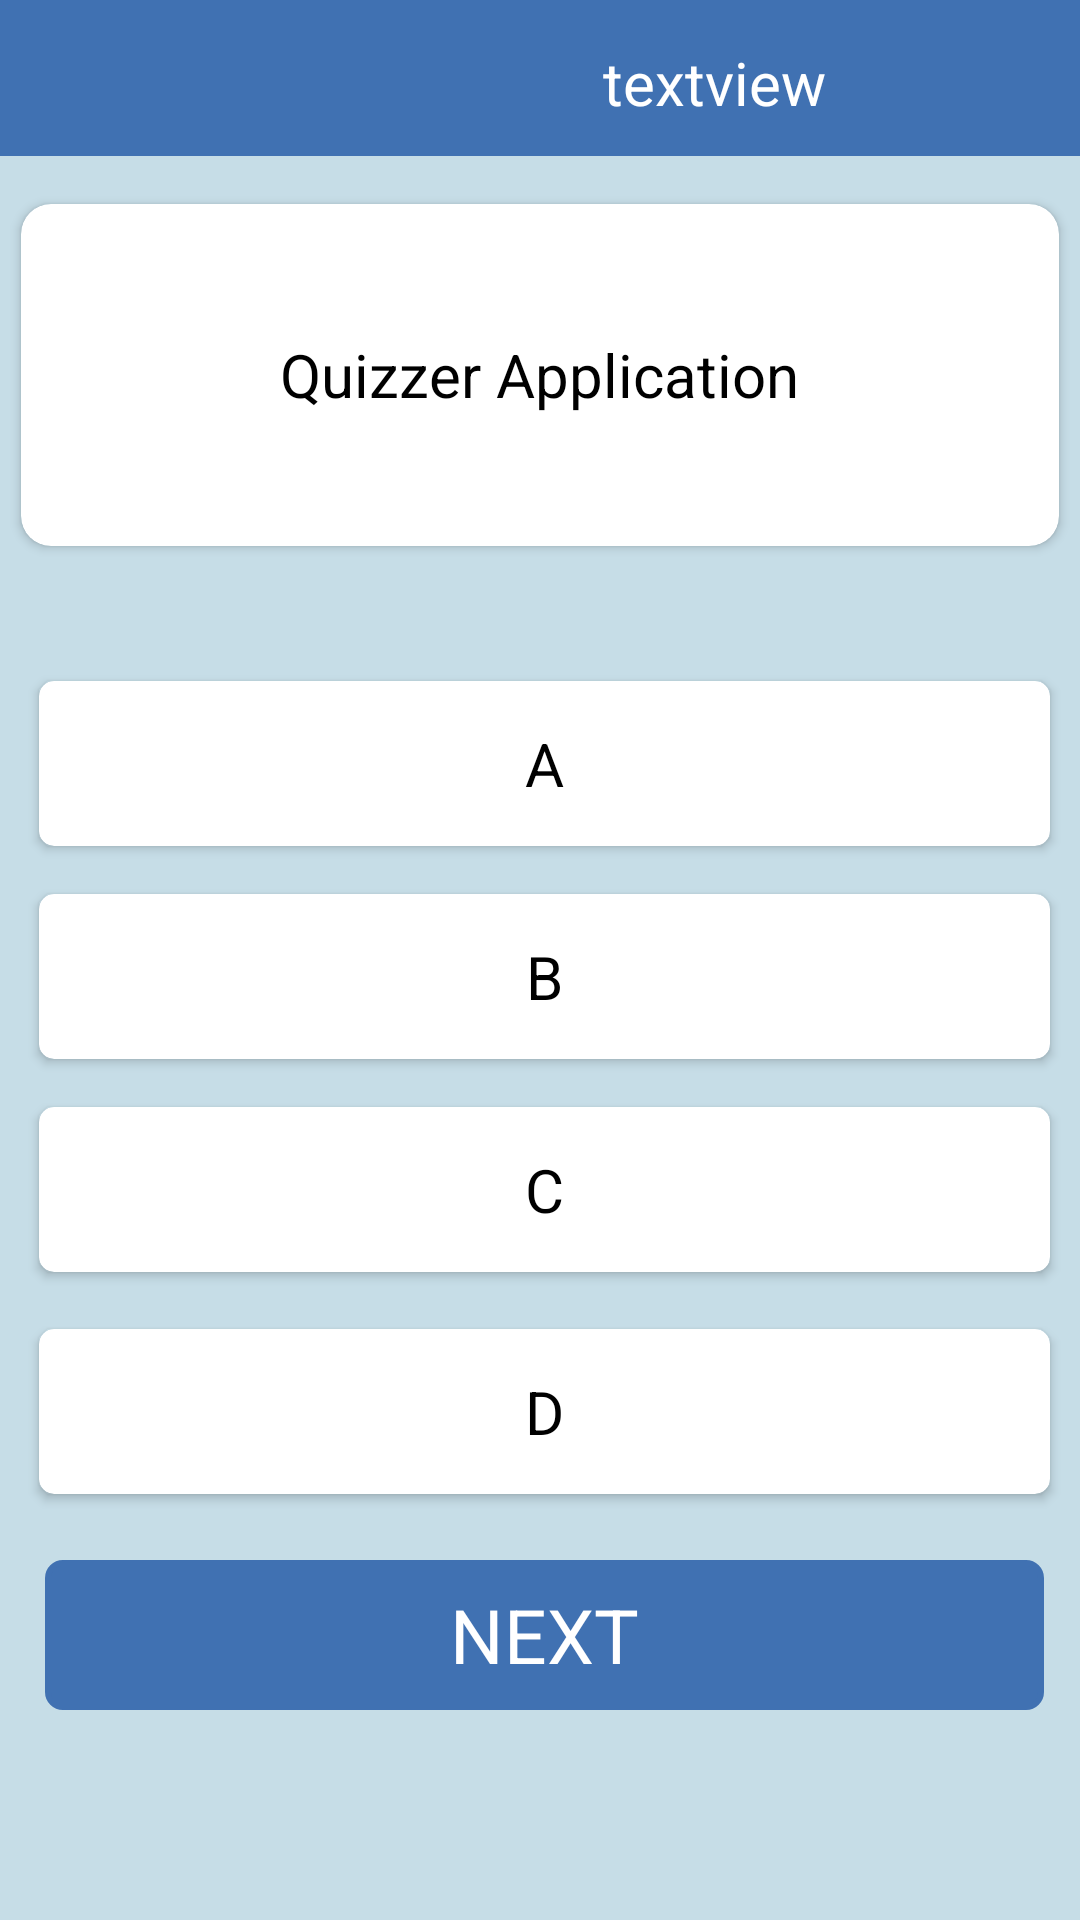

Reconstruct the res/layout file that produces this screen, plus the resources it refers to.
<!-- AndroidManifest.xml: application theme Theme.QuizzerApplication -->
<!-- res/layout/activity_question.xml -->
<?xml version="1.0" encoding="utf-8"?>
<RelativeLayout
    xmlns:android="http://schemas.android.com/apk/res/android"
    xmlns:app="http://schemas.android.com/apk/res-auto"
    xmlns:tools="http://schemas.android.com/tools"
    android:layout_width="match_parent"
    android:layout_height="match_parent"
    android:orientation="horizontal"
    android:background="#C6DDE7"
    tools:context=".QuestionActivity">



    <RelativeLayout
        android:background="@color/blueee"
        android:paddingBottom="0dp"
        android:layout_width="match_parent"
        android:layout_height="52dp">

        <TextView
            android:id="@+id/timertext"
            android:layout_width="295dp"
            android:layout_height="49dp"
            android:layout_marginStart="116dp"
            android:layout_marginTop="3dp"
            android:gravity="center"
            android:text="textview"
            android:textAlignment="center"
            android:textColor="@color/white"
            android:textSize="20dp" />

    </RelativeLayout>


    <androidx.cardview.widget.CardView
        android:layout_width="397dp"
        android:layout_height="114dp"
        android:layout_alignParentStart="true"
        android:layout_alignParentTop="true"
        android:layout_centerHorizontal="true"
        android:layout_marginStart="7dp"
        android:layout_marginTop="68dp"
        android:layout_marginEnd="7dp"
        android:layout_marginRight="7sp"
        app:cardCornerRadius="10sp">

        <TextView
            android:id="@+id/card_question"
            android:layout_width="wrap_content"
            android:layout_height="wrap_content"
            android:layout_gravity="center"
            android:text="@string/app_name"
            android:textSize="20dp"
            android:textColor="@color/black" />

    </androidx.cardview.widget.CardView>

    <androidx.cardview.widget.CardView
        android:id="@+id/carda"
        android:layout_width="match_parent"
        android:layout_height="55dp"
        android:layout_alignParentStart="true"
        android:layout_alignParentTop="true"
        android:layout_centerInParent="true"
        android:layout_marginStart="13dp"
        android:layout_marginTop="227dp"
        android:layout_marginEnd="10sp"
        android:layout_marginRight="10sp"
        android:onClick="OptionAClick"
        app:cardCornerRadius="5dp">

        <TextView
            android:id="@+id/card_optiona"
            android:layout_width="wrap_content"
            android:layout_height="wrap_content"
            android:layout_gravity="center"
            android:text="A"
            android:textColor="@color/black"
            android:textSize="20dp" />

    </androidx.cardview.widget.CardView>

    <androidx.cardview.widget.CardView
        android:onClick="OptionBClick"
        android:id="@+id/cardb"
        android:layout_width="match_parent"
        android:layout_height="55dp"
        android:layout_alignParentStart="true"
        android:layout_alignParentTop="true"
        android:layout_centerHorizontal="true"
        android:layout_marginStart="13dp"
        android:layout_marginTop="298dp"
        android:layout_marginEnd="10sp"
        android:layout_marginRight="10sp"
        app:cardCornerRadius="5dp">

        <TextView
            android:id="@+id/card_optionb"
            android:layout_width="wrap_content"
            android:layout_height="wrap_content"
            android:layout_gravity="center"
            android:text="B"
            android:textSize="20dp"
            android:textColor="@color/black" />

    </androidx.cardview.widget.CardView>

    <androidx.cardview.widget.CardView
        android:id="@+id/cardc"
        android:layout_width="match_parent"
        android:layout_height="55dp"
        android:layout_alignParentStart="true"
        android:layout_alignParentTop="true"
        android:layout_centerInParent="true"
        android:layout_marginStart="13dp"
        android:layout_marginTop="369dp"
        android:layout_marginEnd="10sp"
        android:layout_marginRight="10sp"
        android:onClick="OptionCClick"
        app:cardCornerRadius="5dp">

        <TextView
            android:id="@+id/card_optionc"
            android:layout_width="wrap_content"
            android:layout_height="wrap_content"
            android:layout_gravity="center"
            android:text="C"
            android:textColor="@color/black"
            android:textSize="20dp" />

    </androidx.cardview.widget.CardView>

    <androidx.cardview.widget.CardView
        android:onClick="OptionDClick"
        android:id="@+id/cardd"
        android:layout_width="match_parent"
        android:layout_height="55dp"
        android:layout_alignParentStart="true"
        android:layout_alignParentTop="true"
        android:layout_centerHorizontal="true"
        android:layout_marginStart="13dp"
        android:layout_marginTop="443dp"
        android:layout_marginEnd="10sp"
        android:layout_marginRight="10sp"
        app:cardCornerRadius="5dp">

        <TextView
            android:id="@+id/card_optiond"
            android:layout_width="wrap_content"
            android:layout_height="wrap_content"
            android:layout_gravity="center"
            android:text="D"
            android:textSize="20dp"
            android:textColor="@color/black" />

    </androidx.cardview.widget.CardView>

    <LinearLayout
        android:id="@+id/nxtbtn"
        android:layout_width="match_parent"
        android:layout_height="50dp"
        android:layout_alignParentEnd="true"
        android:layout_centerHorizontal="true"
        android:layout_marginStart="15dp"
        android:layout_marginLeft="35dp"
        android:layout_marginTop="520dp"
        android:layout_marginEnd="12dp"
        android:layout_marginRight="15dp"
        android:gravity="center"
        android:background="@drawable/next_btn"
        android:backgroundTint="@color/blueee">
        <TextView

            android:layout_width="wrap_content"
            android:layout_height="wrap_content"
            android:text="NEXT"
            android:textColor="@color/white"
            android:textSize="25dp"
            android:layout_gravity="center"
            android:textAllCaps="true"/>



    </LinearLayout>

</RelativeLayout>
<!-- resources referenced by this layout -->
<resources>
  <color name="black">#FF000000</color>
  <color name="blueee">#4071b2</color>
  <color name="white">#FFFFFFFF</color>
  <!-- drawable next_btn (drawable) -->
  <?xml version="1.0" encoding="utf-8"?>
  <shape android:shape="rectangle" xmlns:android="http://schemas.android.com/apk/res/android">
      <stroke android:width="2dp" android:color="#3297CA"/>
  
  
      <corners android:radius="5sp"></corners>
  
  
  </shape>
  <string name="app_name">Quizzer Application</string>
  <style name="Theme.QuizzerApplication" parent="Base.Theme.QuizzerApplication" />
  <style name="Base.Theme.QuizzerApplication" parent="Theme.Material3.DayNight.NoActionBar">
          
          
      </style>
</resources>
